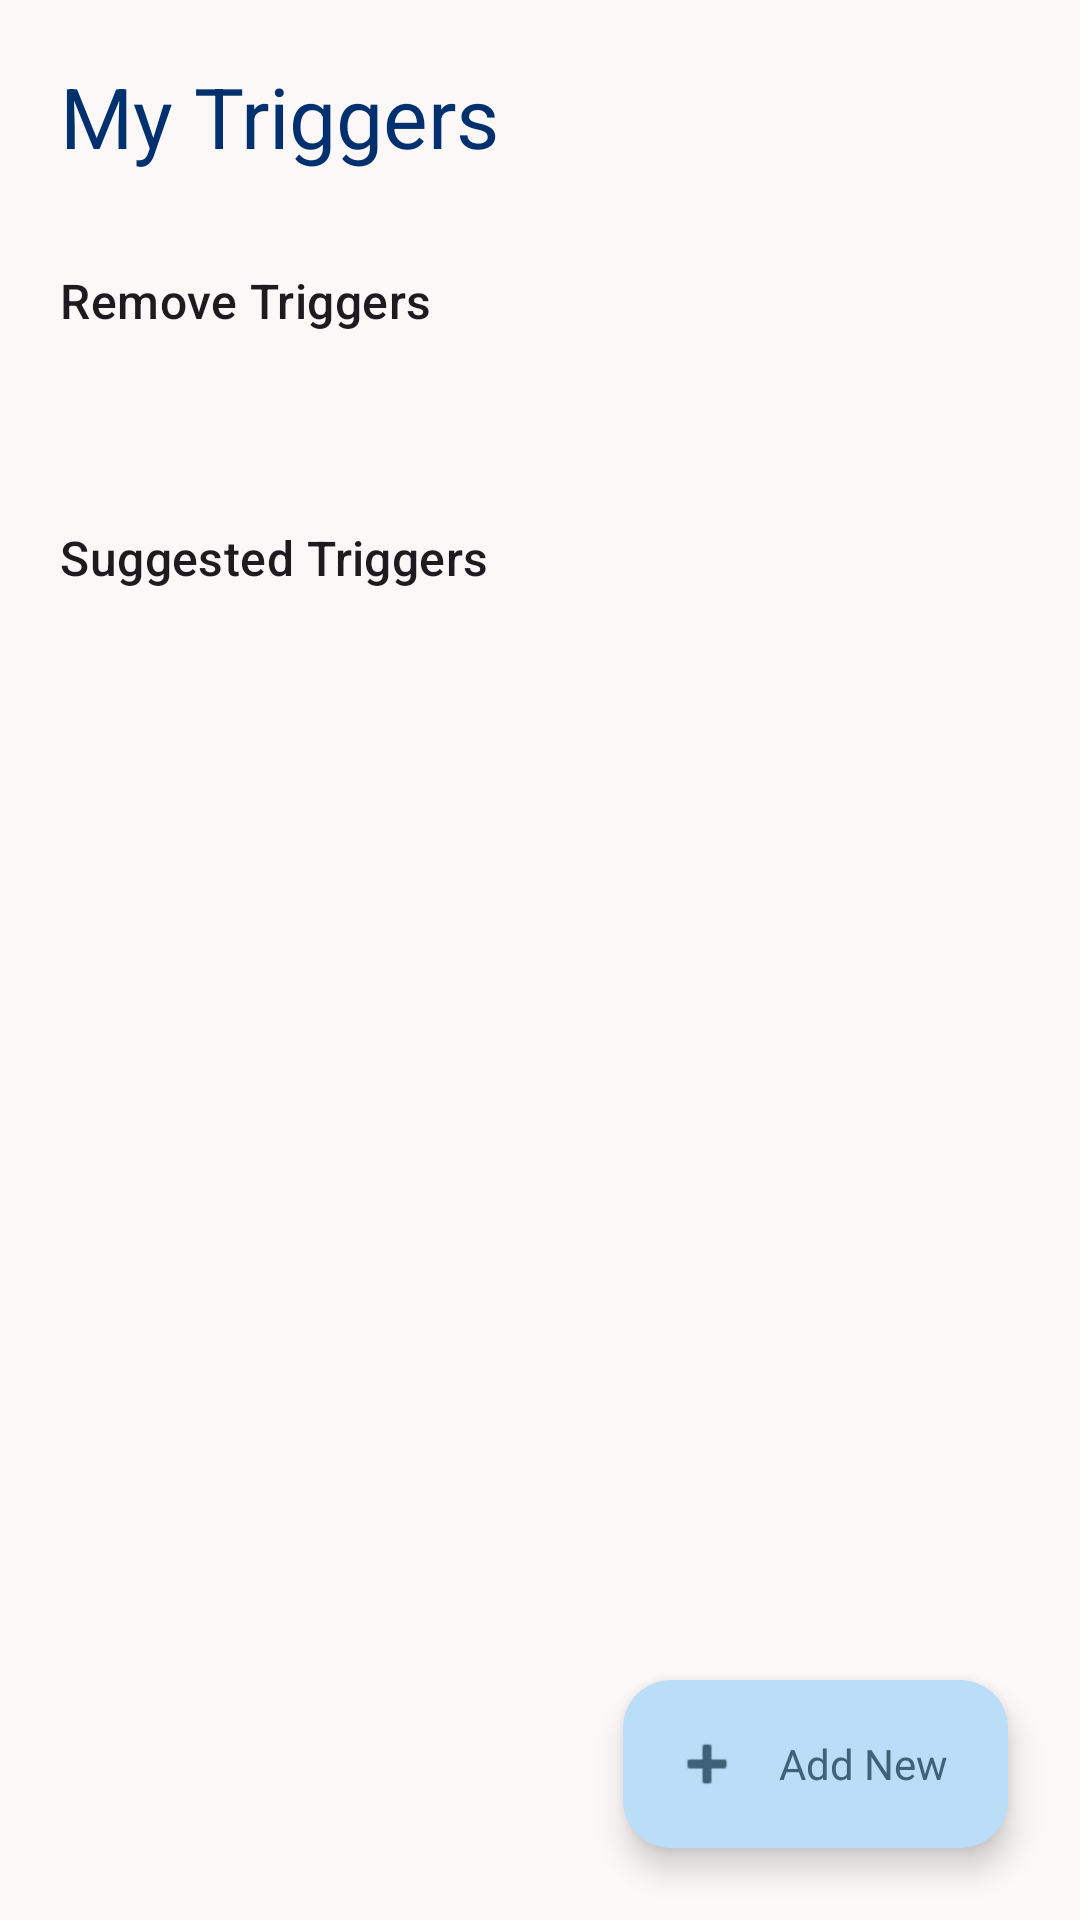

Produce the Android XML layout that renders to this screen, including the resource entries it uses.
<!-- AndroidManifest.xml: application theme Theme.SOverloadTracker -->
<!-- res/layout/activity_edit_triggers.xml -->
<?xml version="1.0" encoding="utf-8"?>
<androidx.coordinatorlayout.widget.CoordinatorLayout
    xmlns:android="http://schemas.android.com/apk/res/android"
    xmlns:app="http://schemas.android.com/apk/res-auto"
    android:id="@+id/main"
    android:layout_width="match_parent"
    android:layout_height="match_parent"
    android:background="?attr/colorSurface">

    
    <androidx.core.widget.NestedScrollView
        android:layout_width="match_parent"
        android:layout_height="match_parent">

        <androidx.constraintlayout.widget.ConstraintLayout
            android:layout_width="match_parent"
            android:layout_height="wrap_content"
            android:padding="20dp">

            
            <TextView
                android:id="@+id/edit_tags_title"
                android:layout_width="wrap_content"
                android:layout_height="wrap_content"
                android:text="@string/edit_triggers_title"
                android:textAppearance="@style/TextAppearance.Material3.HeadlineMedium"
                android:textColor="?attr/colorPrimary"
                app:layout_constraintTop_toTopOf="parent"
                app:layout_constraintStart_toStartOf="parent" />



            
            <TextView
                android:id="@+id/remove_tags"
                android:layout_width="wrap_content"
                android:layout_height="wrap_content"
                android:layout_marginTop="32dp"
                android:text="@string/remove_triggers_title"
                android:textAppearance="@style/TextAppearance.Material3.TitleMedium"
                app:layout_constraintTop_toBottomOf="@id/edit_tags_title"
                app:layout_constraintStart_toStartOf="parent" />

                <com.google.android.material.chip.ChipGroup
                    android:id="@+id/existing_factors_chip_group"
                    android:layout_width="match_parent"
                    android:layout_height="wrap_content"
                    android:padding="16dp"
                    app:chipSpacingHorizontal="12dp"
                    app:chipSpacingVertical="8dp"
                    app:layout_constraintTop_toBottomOf="@id/remove_tags"/>

            
            <TextView
                android:id="@+id/suggested_tags"
                android:layout_width="wrap_content"
                android:layout_height="wrap_content"
                android:layout_marginTop="32dp"
                android:text="@string/suggested_triggers_title"
                android:textAppearance="@style/TextAppearance.Material3.TitleMedium"
                app:layout_constraintTop_toBottomOf="@id/existing_factors_chip_group"
                app:layout_constraintStart_toStartOf="parent" />

            <com.google.android.material.chip.ChipGroup
                android:id="@+id/suggested_factors_chip_group"
                android:layout_width="match_parent"
                android:layout_height="wrap_content"
                android:layout_marginTop="12dp"
                app:chipSpacingHorizontal="12dp"
                app:layout_constraintTop_toBottomOf="@id/suggested_tags" />

        </androidx.constraintlayout.widget.ConstraintLayout>
    </androidx.core.widget.NestedScrollView>

    
    <com.google.android.material.floatingactionbutton.ExtendedFloatingActionButton
        android:id="@+id/add_trigger_button"
        style="@style/Widget.Material3.FloatingActionButton.Secondary"
        android:layout_width="wrap_content"
        android:layout_height="wrap_content"
        android:layout_gravity="bottom|end"
        android:layout_margin="24dp"
        android:text="@string/add_button"
        app:icon="@android:drawable/ic_input_add"
        app:elevation="6dp" />

</androidx.coordinatorlayout.widget.CoordinatorLayout>
<!-- resources referenced by this layout -->
<resources>
  <string name="add_button">Add New</string>
  <string name="edit_triggers_title">My Triggers</string>
  <string name="remove_triggers_title">Remove Triggers</string>
  <string name="suggested_triggers_title">Suggested Triggers</string>
  <style name="Theme.SOverloadTracker" parent="Base.Theme.SOverloadTracker" />
  <color name="md_theme_primary">#00316E</color>
  <color name="md_theme_onPrimary">#FFFFFF</color>
  <color name="md_theme_primaryContainer">#004799</color>
  <color name="md_theme_onPrimaryContainer">#98B9FF</color>
  <color name="md_theme_secondary">#406279</color>
  <color name="md_theme_onSecondary">#FFFFFF</color>
  <color name="md_theme_secondaryContainer">#BADDF8</color>
  <color name="md_theme_onSecondaryContainer">#406279</color>
  <color name="md_theme_tertiary">#4E6541</color>
  <color name="md_theme_onTertiary">#FFFFFF</color>
  <color name="md_theme_tertiaryContainer">#D5EFC1</color>
  <color name="md_theme_onTertiaryContainer">#576E49</color>
  <color name="md_theme_error">#BA1A1A</color>
  <color name="md_theme_onError">#FFFFFF</color>
  <color name="md_theme_errorContainer">#FFDAD6</color>
  <color name="md_theme_onErrorContainer">#93000A</color>
  <color name="md_theme_background">#F9F9FF</color>
  <color name="md_theme_onBackground">#191B21</color>
  <color name="md_theme_surface">#FCF8F8</color>
  <color name="md_theme_onSurface">#1C1B1C</color>
  <color name="md_theme_surfaceVariant">#DFE3E6</color>
  <color name="md_theme_onSurfaceVariant">#43474A</color>
  <color name="md_theme_outline">#74787A</color>
  <color name="md_theme_outlineVariant">#C3C7CA</color>
  <color name="md_theme_inverseSurface">#313030</color>
  <color name="md_theme_inverseOnSurface">#F4F0F0</color>
  <color name="md_theme_inversePrimary">#ADC6FF</color>
  <color name="md_theme_primaryFixed">#D8E2FF</color>
  <color name="md_theme_onPrimaryFixed">#001A41</color>
  <color name="md_theme_primaryFixedDim">#ADC6FF</color>
  <color name="md_theme_onPrimaryFixedVariant">#004493</color>
  <color name="md_theme_secondaryFixed">#C8E6FF</color>
  <color name="md_theme_onSecondaryFixed">#001E2E</color>
  <color name="md_theme_secondaryFixedDim">#A8CBE5</color>
  <color name="md_theme_onSecondaryFixedVariant">#284A60</color>
  <color name="md_theme_tertiaryFixed">#D1EBBD</color>
  <color name="md_theme_onTertiaryFixed">#0D2004</color>
  <color name="md_theme_tertiaryFixedDim">#B5CEA2</color>
  <color name="md_theme_onTertiaryFixedVariant">#374D2B</color>
  <color name="md_theme_surfaceDim">#DDD9D9</color>
  <color name="md_theme_surfaceBright">#FCF8F8</color>
  <color name="md_theme_surfaceContainerLowest">#FFFFFF</color>
  <color name="md_theme_surfaceContainerLow">#F7F3F2</color>
  <color name="md_theme_surfaceContainer">#F1EDED</color>
  <color name="md_theme_surfaceContainerHigh">#EBE7E7</color>
  <color name="md_theme_surfaceContainerHighest">#E5E2E1</color>
</resources>
